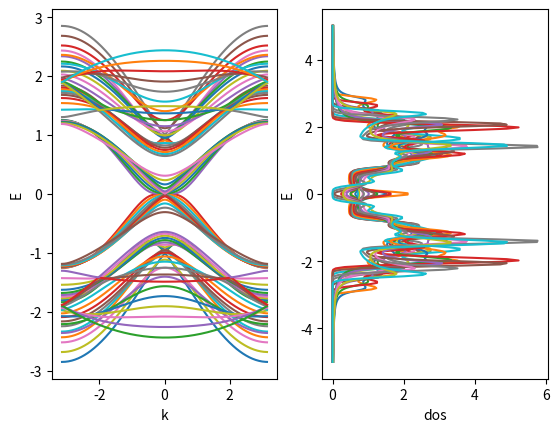

Python code for this plot:
import numpy as np
import numpy.linalg as LA
from numpy.fft import *
import matplotlib.pyplot as plt
import math

def mfft(U, unit_sites):
    buff =[]
    for i in range(unit_sites):
        buff.append(fft(U[i::unit_sites,:,np.newaxis], axis=0))
    U = np.concatenate(np.concatenate(buff, axis=2), axis=1)
    return U.T

def main():
    for i in range(0,10,1):
        i=i/10
        blubb(1,i,i-1)
#witzig hier @ parameter ndern kriegt man alles raus! auch aufgabe 3_2
def blubb(t,t1,t2):
    N=256
    
    #construct unit cell from intra and inter h
    hintra1=np.array([[0,t],[t,0]])
    hintra2=np.array([[0,t2],[t2,0]])
    hinter1=np.array([[t,0],[0,t1]])
    hinter2=hinter1.T
    #stack little hs to get unit cell intras
    M1=np.hstack((hintra1,hinter1))
    M2=np.hstack((hinter2,hintra2))
    M=np.vstack((M1,M2))
    heinheitintra=np.kron(np.eye(2), M)
    #build stack for inters for 8x8 unit cell
    hinter3=np.array([[t1,0],[0,t]])
    Z=np.zeros((2,2))
    K1=np.hstack((Z,Z))
    K2=np.hstack((hinter3,Z))
    K=np.vstack((K1,K2))
    K_T=K.T
    heinheitinter1=np.kron(np.eye(2,k=+1), K)
    heinheitinter2=np.kron(np.eye(2,k=-1), K_T)
    #put together to get h einheit
    heinheit=heinheitintra+heinheitinter1+heinheitinter2
#    print(heinheit)
    #construct inter for chi the big hamiltonian ribbon
    c1=np.array([[0,0],[t2,0]])
    c2=np.array([[0,0],[t,0]])
    chi1=np.hstack((c1,Z))
    chi2=np.hstack((Z,c2))
    chi=np.vstack((chi1,chi2))
    Z2=np.zeros((4,4))
    heinheitinter=np.vstack((np.hstack((chi,Z2)),np.hstack((Z2,chi))))
#    print(heinheitinter)
    #now put it all together + boundary conditions
    H=np.kron(np.eye(N), heinheit)
    H+=np.kron(np.eye(N,k=1),heinheitinter.T)
    H+=np.kron(np.eye(N,k=-1),heinheitinter)
    H+=np.kron(np.eye(N,k=N-1), heinheitinter.T)
    H+=np.kron(np.eye(N,k=-N+1), heinheitinter)
#    print(H)
    
    hmfft=(1/N)*fftshift(mfft(mfft(H.conj().T,8).conj().T,8))
#    print(hmfft)

    eigenwerte=[]
    for l in range(N):
            block=hmfft[l*8:8+l*8:,l*8:8+l*8:]
            eigenwerte.append(LA.eigvalsh(block))
#    print(eigenwerte)
    k=np.linspace(-np.pi,np.pi,N)
    y=np.array(eigenwerte)

#   define dos
    k2=np.linspace(-np.pi,np.pi,N)
    e=np.linspace(-5,5,N)
    eta=0.1
    ew=y.flatten()
    def delta_1(ew,e):
        return (1/N)*np.sum((1/math.pi)*(eta/(eta**2+(e-ew)**2)))
    def delta_2(ew,e):
        return (1/N)*np.sum( (1/(eta*math.sqrt(math.pi)))*np.exp((-(e-ew)**2)/(eta**2)) )
    lorenz_liste=[]
    gauss_liste=[]
    for i in e:
        lorenz_liste.append(delta_1(ew,i))
    for l in e:
        gauss_liste.append(delta_2(ew,l))
    
    plt.subplot(1,2,1)
    plt.plot(k,y)
    plt.xlabel('k')
    plt.ylabel('E')
    plt.subplot(1,2,2)
    plt.xlabel('dos')
    plt.ylabel('E')
    plt.plot(lorenz_liste,e)
    plt.plot(gauss_liste,e)
    plt.show()

if __name__ == "__main__":
    main()
